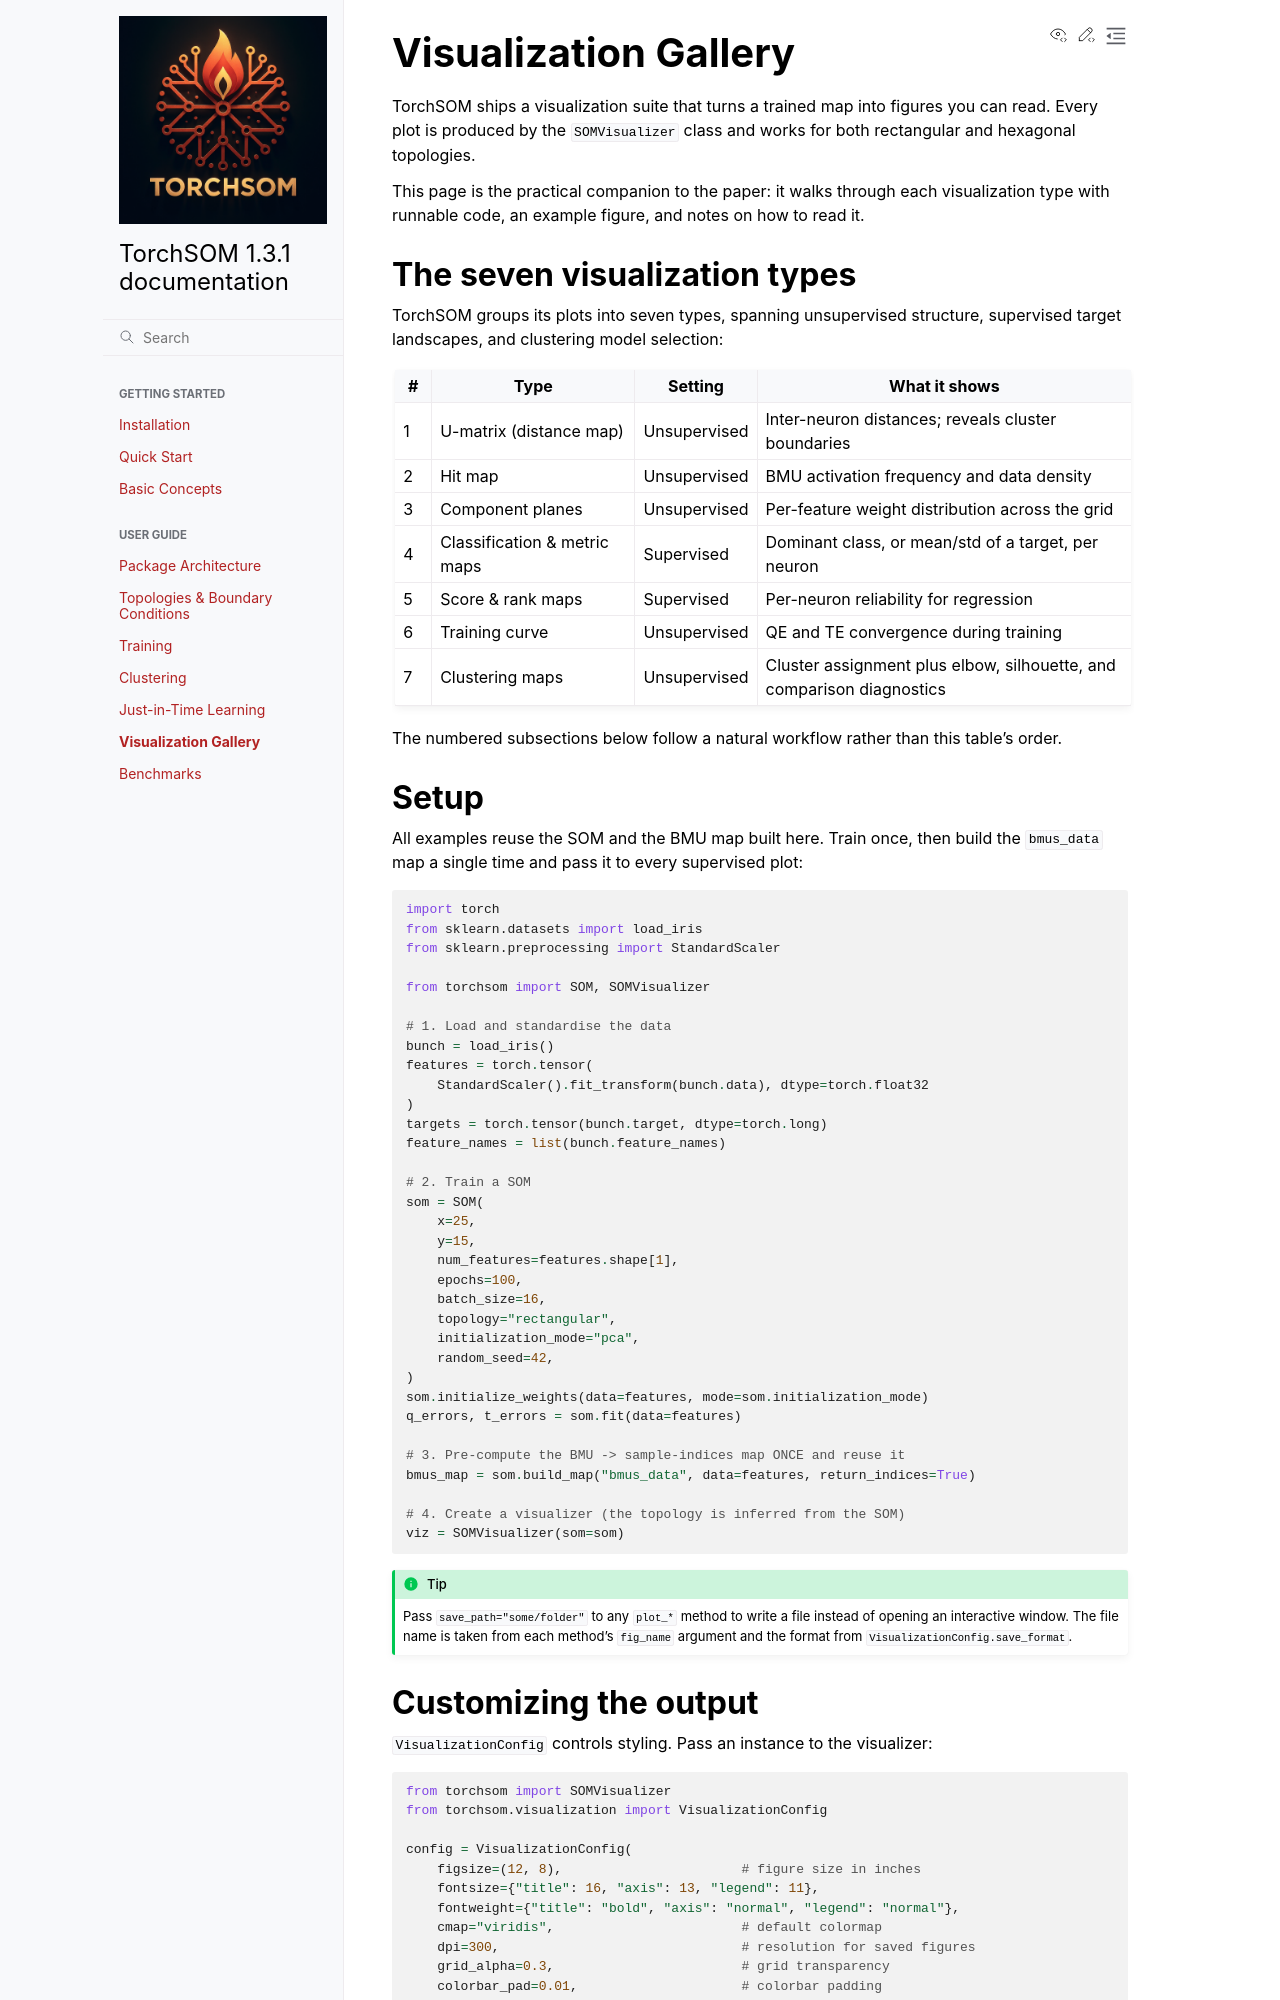

repository: michelin/TorchSOM · page: user_guide/visualization_help.html · generator: sphinx

Visualization Gallery
=====================

TorchSOM ships a visualization suite that turns a trained map into figures you can
read. Every plot is produced by the :class:`~torchsom.visualization.SOMVisualizer`
class and works for both rectangular and hexagonal topologies.

This page is the practical companion to the paper: it walks through each
visualization type with runnable code, an example figure, and notes on how to read it.


The seven visualization types
------------------------------

TorchSOM groups its plots into seven types, spanning unsupervised structure,
supervised target landscapes, and clustering model selection:

.. list-table::
   :header-rows: 1
   :widths: 5 28 15 52

   * - #
     - Type
     - Setting
     - What it shows
   * - 1
     - U-matrix (distance map)
     - Unsupervised
     - Inter-neuron distances; reveals cluster boundaries
   * - 2
     - Hit map
     - Unsupervised
     - BMU activation frequency and data density
   * - 3
     - Component planes
     - Unsupervised
     - Per-feature weight distribution across the grid
   * - 4
     - Classification & metric maps
     - Supervised
     - Dominant class, or mean/std of a target, per neuron
   * - 5
     - Score & rank maps
     - Supervised
     - Per-neuron reliability for regression
   * - 6
     - Training curve
     - Unsupervised
     - QE and TE convergence during training
   * - 7
     - Clustering maps
     - Unsupervised
     - Cluster assignment plus elbow, silhouette, and comparison diagnostics

The numbered subsections below follow a natural workflow rather than this table's
order.
